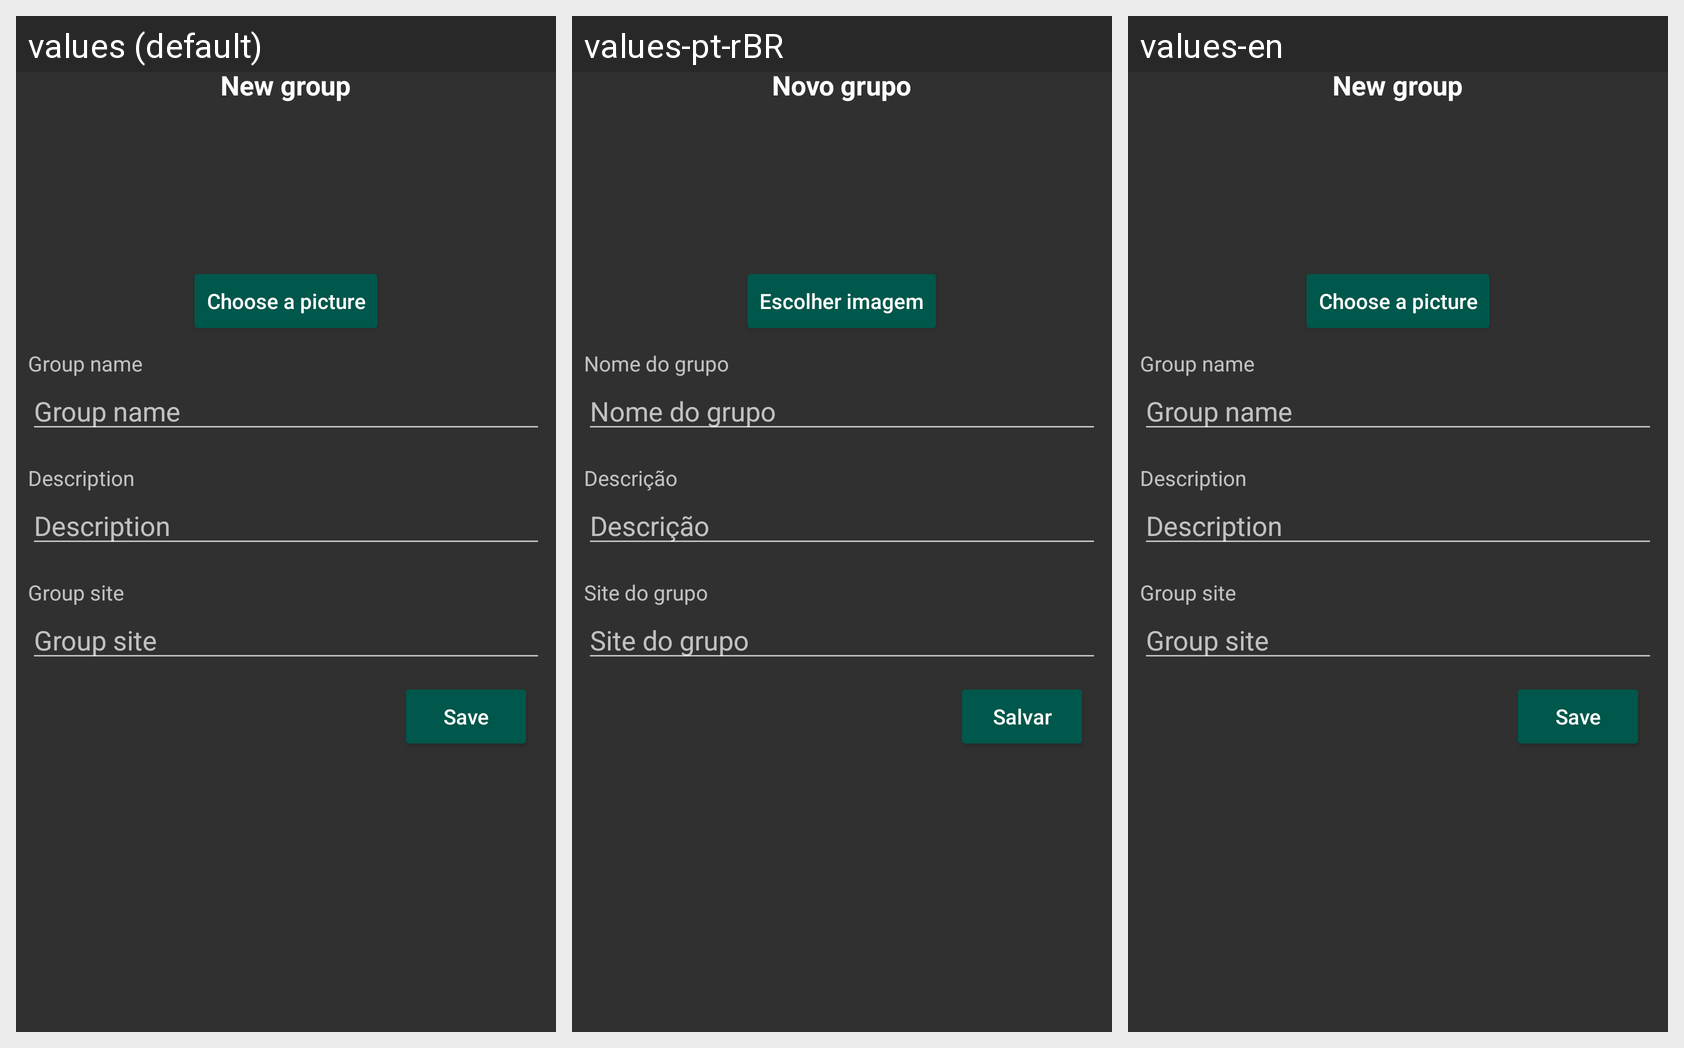

For this localized Android screen grid, give each drawn string resource with its value in every locale shown.
Android screen res/layout/fragment_create_group.xml rendered under 3 locales, left to right: values (default), values-pt-rBR, values-en. Device: Nexus 5 (rendered at 1080×1920; each locale shown at half size, 540×960, under a caption strip naming it); theme Theme.AppCompat.NoActionBar.
Strings drawn on this screen, with the default value and each locale's value (text and hints the layout hard-codes, and strings that could not be matched under every locale, appear in the picture but are not listed):

new_group
  values: New group
  values-pt-rBR: Novo grupo
  values-en: New group  [not translated; the default value is used]

choose_a_picture
  values: Choose a picture
  values-pt-rBR: Escolher imagem
  values-en: Choose a picture  [not translated; the default value is used]

group_name
  values: Group name
  values-pt-rBR: Nome do grupo
  values-en: Group name  [not translated; the default value is used]

description
  values: Description
  values-pt-rBR: Descrição
  values-en: Description  [not translated; the default value is used]

group_site
  values: Group site
  values-pt-rBR: Site do grupo
  values-en: Group site  [not translated; the default value is used]

save
  values: Save
  values-pt-rBR: Salvar
  values-en: Save  [not translated; the default value is used]
